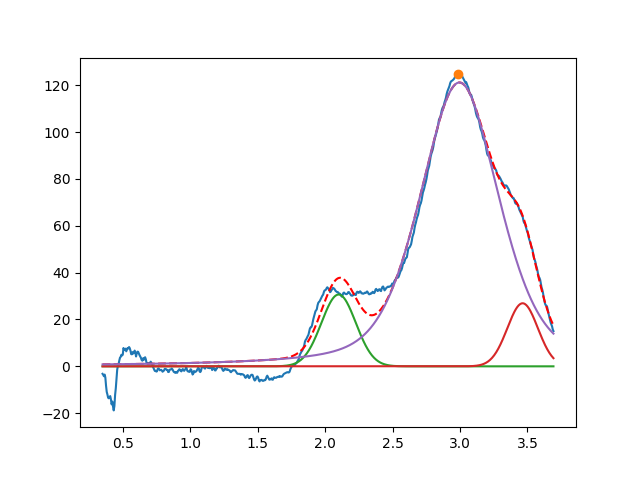

The data file committed next to this chart (first rows):
2.099999999999999645e+00, 3.063996588009113609e+01, 2.999999999999999334e-01, 9.999999999999998890e-01
3.464127748760365222e+00, 2.691054954713245806e+01, 2.661565575261012895e-01, 9.999999999999998890e-01
2.995637398841368260e+00, 1.211383012024037953e+02, 6.906130938997588897e-01, 5.933800025987856497e-01
